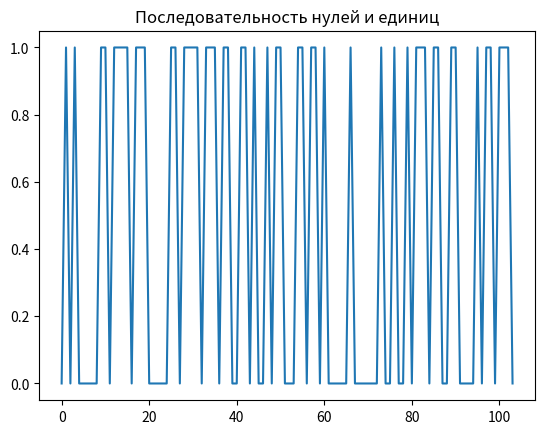
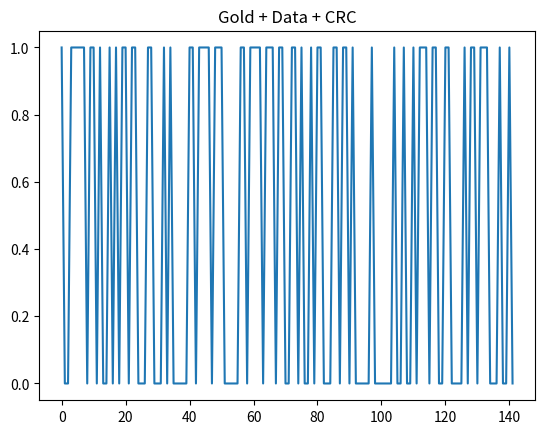
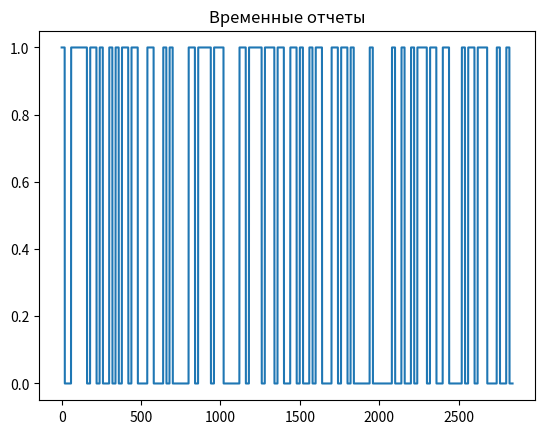
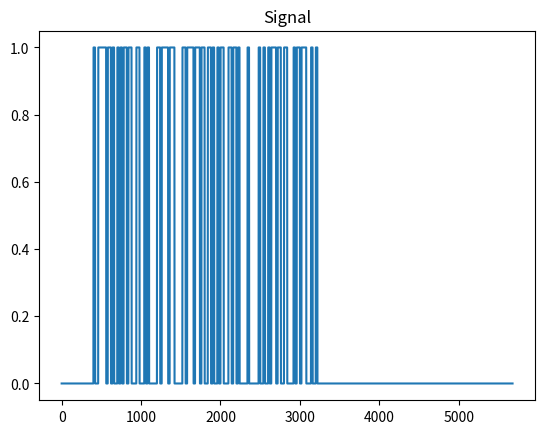
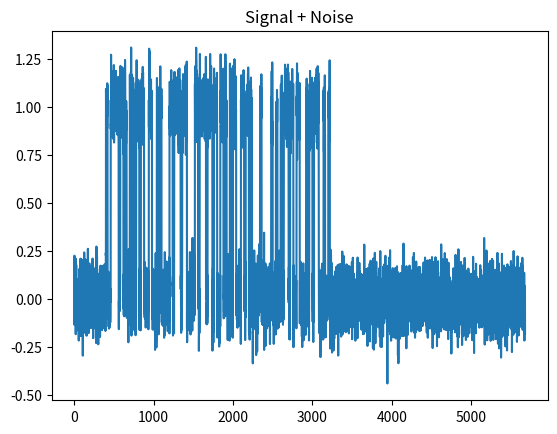
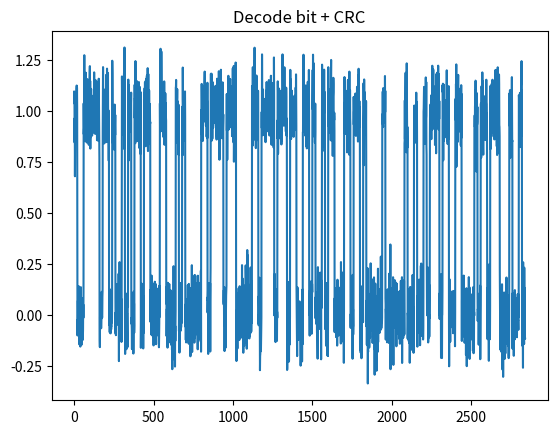
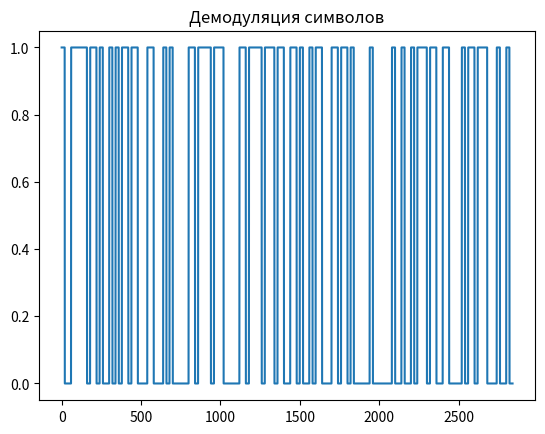
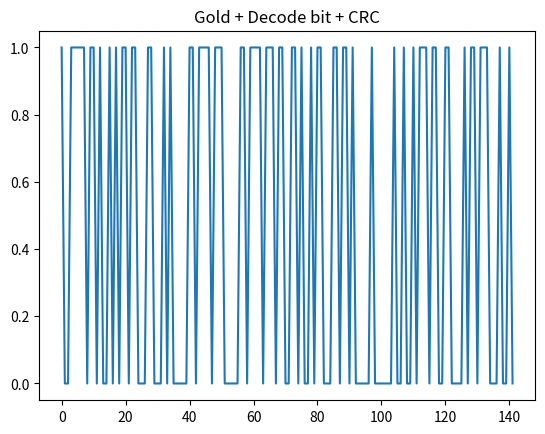
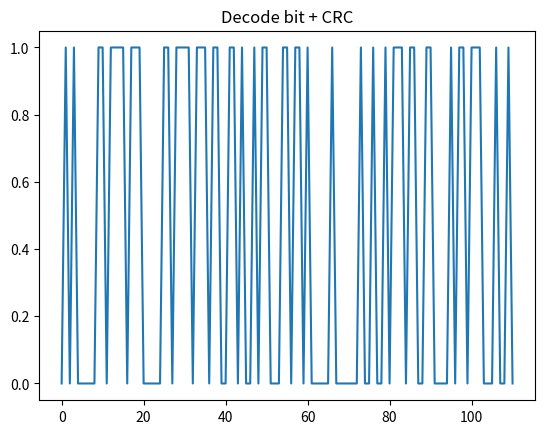
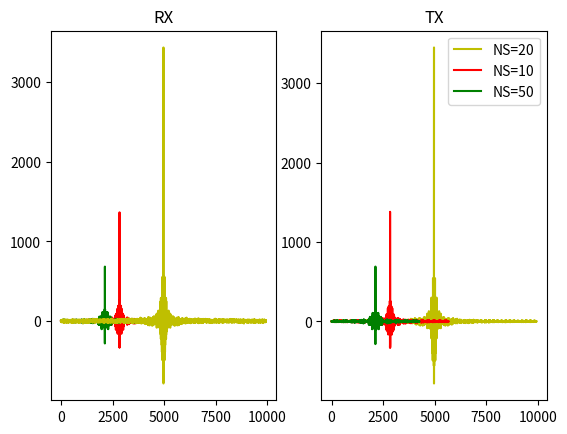

Reproduce these figures in Python, in order.
import matplotlib.pyplot as plt
import numpy as np
from scipy.fftpack import fft, fftshift


def text_to_bits(text, encoding='utf-8', errors='surrogatepass'):                      # перевод из текста в биты
    bits = bin(int.from_bytes(text.encode(encoding, errors), 'big'))[2:]
    return bits.zfill(8 * ((len(bits) + 7) // 8))

def text_from_bits(bits, encoding='utf-8', errors='surrogatepass'):                    # перевод из битов в текст
    n = int(bits, 2)
    return n.to_bytes((n.bit_length() + 7) // 8, 'big').decode(encoding, errors) or '\0'

def CRC(data):
    G = [1,0,1,0,0,1,1,1]
    data = data + 7 * [0]
    for i in range(0,len(data)-7):
        if(data[i] == 1):
            for j in range(len(G)):
                data[i+j] = data[i+j] ^ G[j]
    crc = data[len(data)-7:]

    return crc


def CRC_RX(data):
    G = [1,0,1,0,0,1,1,1]
    for i in range(0,len(data)-7):
        if(data[i] == 1):
            for j in range(len(G)):
                data[i+j] = data[i+j] ^ G[j]
    crc = data[len(data)-7:]

    return crc    


def CRC_error(crc):
    f = 0
    for i in range(len(crc)):
        if crc[i] == 1:
            f = 0
            print("Error data!")
            break
        else:
            f = 1
    if f == 1:
        print("Successful!")

    

def Gold():
    x = [0,1,1,1,1] 
    y = [1,0,1,1,0]
    last_x = []
    last_y = []
    psevdo = []

    size = 31

    for i in range(size):
        #print(x)
        last_x.append(x[4])
        temp_x = x[2] ^ x[3]
        x = x[-1:] + x[:-1]
        x[0] = temp_x
        
        last_y.append(y[4])
        temp_y = y[1] ^ y[2]
        y = y[-1:] + y[:-1]
        y[0] = temp_y

    for i in range(size):   
        psevdo.append(last_x[i] ^ last_y[i])
    return psevdo 

def Correlat(gold, signal):
    max = 0
    for j in range(len(signal)-len(gold)):
        corr_sum = np.correlate(gold, signal[:(len(gold))])
        if corr_sum > max:
            max = corr_sum
            index = j
        signal = np.roll(signal,-1)
    return index

def demodulation_symbol(signal):
    for i in range(len(signal)):
        if signal[i]>0.5:
            signal[i]=1
        else:
            signal[i]=0
    return signal

def Spectrum_NS_first(mass_bit_np_gold_crc,mass_np_samples,signal,signal_noise_orig):   
    spectrum_ns_20_tx = fft(signal)
    spectrum_ns_20_rx = fft(signal_noise_orig)

    ns = 10 
    mass_np_samples_10 = np.repeat(mass_bit_np_gold_crc,ns)
    signal1_10 = np.zeros(len(mass_np_samples))
    signal_10 = np.insert(signal1_10, index, mass_np_samples_10)
    noise = np.random.normal(mu, sigma, len(signal_10))
    signal_noise_10 = signal_10 + noise

    spectrum_ns_10_tx = fft(signal_10)
    spectrum_ns_10_rx = fft(signal_noise_10)

    ns = 50 
    mass_np_samples_50 = np.repeat(mass_bit_np_gold_crc,ns)
    signal1_50 = np.zeros(len(mass_np_samples))
    signal_50 = np.insert(signal1_50, index, mass_np_samples_50)
    noise = np.random.normal(mu, sigma, len(signal_50))
    signal_noise_50 = signal_50 + noise

    spectrum_ns_50_tx = fft(signal_50)
    spectrum_ns_50_rx = fft(signal_noise_50)

    plt.figure(10)
    plt.subplot(3,2,1)
    plt.title("RX (NS = 20) ")
    plt.plot(spectrum_ns_20_rx)
    plt.subplot(3,2,2)
    plt.title("TX (NS = 20)")
    plt.plot(spectrum_ns_20_tx)

    plt.subplot(3,2,3)
    plt.title("RX (NS = 10) ")
    plt.plot(spectrum_ns_10_rx)
    plt.subplot(3,2,4)
    plt.title("TX (NS = 10)")
    plt.plot(spectrum_ns_10_tx)

    plt.subplot(3,2,5)
    plt.title("RX (NS = 50) ")
    plt.plot(spectrum_ns_50_rx)
    plt.subplot(3,2,6)
    plt.title("TX (NS = 50)")
    plt.plot(spectrum_ns_50_tx)    

def Spectrum_NS_second(mass_bit_np_gold_crc,mass_np_samples,signal,signal_noise_orig):   
    w = np.linspace(-np.pi,np.pi,len(signal))
    spectrum_ns_20_tx = fft(signal)
    spectrum_ns_20_tx = fftshift(spectrum_ns_20_tx)
    spectrum_ns_20_rx = fft(signal_noise_orig)
    spectrum_ns_20_rx = fftshift(spectrum_ns_20_rx)
    
    ns = 10 
    mass_np_samples_10 = np.repeat(mass_bit_np_gold_crc,ns)
    signal1_10 = np.zeros(len(mass_np_samples))
    signal_10 = np.insert(signal1_10, index, mass_np_samples_10)
    noise = np.random.normal(mu, sigma, len(signal_10))
    signal_noise_10 = signal_10 + noise

    spectrum_ns_10_tx = fft(signal_10)
    spectrum_ns_10_tx = fftshift(spectrum_ns_10_tx)
    spectrum_ns_10_rx = fft(signal_noise_10)
    spectrum_ns_10_rx = fftshift(spectrum_ns_10_rx)



    ns = 50 
    mass_np_samples_50 = np.repeat(mass_bit_np_gold_crc,ns)
    signal1_50 = np.zeros(len(mass_np_samples))
    signal_50 = np.insert(signal1_50, index, mass_np_samples_50)
    noise = np.random.normal(mu, sigma, len(signal_50))
    signal_noise_50 = signal_50 + noise

    spectrum_ns_50_tx = fft(signal_50)
    spectrum_ns_50_tx = fftshift(spectrum_ns_50_tx)
    spectrum_ns_50_rx = fft(signal_noise_50)
    spectrum_ns_50_rx = fftshift(spectrum_ns_50_rx)

    plt.figure(10)
    plt.subplot(1,2,1)
    plt.title("RX")
    print(len(w))
    print(len(spectrum_ns_10_rx))
    plt.plot(spectrum_ns_20_rx,"r")
    plt.plot(spectrum_ns_10_rx,"g")
    plt.plot(spectrum_ns_50_rx,"y")
    plt.subplot(1,2,2)
    plt.title("TX")
    plt.plot(spectrum_ns_50_tx, "y")
    plt.plot(spectrum_ns_20_tx, "r")
    plt.plot(spectrum_ns_10_tx, "g")
    # plt.subplot(1,2,2)
    # plt.title("TX")
    # plt.plot(w,abs(spectrum_ns_50_tx), "y")
    # plt.plot(w,abs(spectrum_ns_20_tx), "r")
    # plt.plot(w,abs(spectrum_ns_10_tx), "g")
    

    plt.legend (('NS=20', 'NS=10', "NS=50"))
    
def Sigma(sigma, signal,mass_bit_list_crc, mass_np_samples):
    ratio = []
    ns = 20
    #print(len(sigma))
    for i in range(len(sigma)):

        noise = np.random.normal(mu, sigma[i], len(signal))
        signal_noise = signal + noise
        signal_noise = signal_noise[401:]
        signal_noise = signal_noise[:len(mass_np_samples)]
        de_signal = demodulation_symbol(signal_noise)
        signal_2D = de_signal.reshape(-1, ns)
        bit_gold_crc = signal_2D[:,1]
        bit_crc = bit_gold_crc[31:]
        bit_crc = list(bit_crc)
        bit_list = list(map(int,bit_crc))
        good = 0

        for j in range(len(bit_list)):
            if mass_bit_list_crc[j] == bit_crc[j]:
                good +=1
        ratio.append(good)

    ratio = np.asarray(ratio)
    ratio = ratio / len(bit_crc)
    #print(ratio)  
    return ratio        


name = 'Popovich Ivan'

bit_name = text_to_bits(name)

mass_bit_list = list(map(int,bit_name))

mass_bit_np = np.array(mass_bit_list)

print("CRC = ", CRC(mass_bit_list))
# add CRC to data

print("Gold = ", Gold())
mass_bit_list_gold_crc = Gold() + mass_bit_list + CRC(mass_bit_list)
print("Data = ", mass_bit_list_gold_crc)
mass_bit_np_gold_crc = np.array(mass_bit_list_gold_crc)



plt.figure(1)
plt.plot(mass_bit_np)
plt.title("Последовательность нулей и единиц")

plt.figure(2)
plt.plot(mass_bit_np_gold_crc)
plt.title("Gold + Data + CRC")


# repeat
ns = 20 
mass_np_samples = np.repeat(mass_bit_np_gold_crc,ns)

plt.figure(3)
plt.plot(mass_np_samples)
plt.title("Временные отчеты")

signal1 = np.zeros(len(mass_np_samples))

index = 401
signal = np.insert(signal1, index, mass_np_samples)


plt.figure(4)
plt.plot(signal)
plt.title("Signal")


mu = 0
sigma = 0.1
noise = np.random.normal(mu, sigma, len(signal))
signal_noise = signal + noise
signal_noise_orig = signal_noise
plt.figure(5)
plt.plot(signal_noise)
plt.title("Signal + Noise")


gold = np.repeat(Gold(),ns)
signal = signal.astype(int)

index_srez = Correlat(gold,signal_noise)

signal_noise = signal_noise[index_srez:]
signal_noise = signal_noise[:len(mass_np_samples)]

print(len(signal_noise))
plt.figure(6)
plt.title("Decode bit + CRC")
plt.plot(signal_noise)

de_signal = demodulation_symbol(signal_noise)

plt.figure(7)
plt.title("Демодуляция символов")
plt.plot(de_signal)


signal_2D = de_signal.reshape(-1, ns)
bit_gold_crc = signal_2D[:,1]

plt.figure(8)
plt.title("Gold + Decode bit + CRC")
plt.plot(bit_gold_crc)

bit_crc = bit_gold_crc[len(Gold()):]

plt.figure(9)
plt.title("Decode bit + CRC")
plt.plot(bit_crc)

bit_crc = list(bit_crc)



CRC_error(CRC_RX(list(map(int,bit_crc))))

bit = bit_crc[:len(mass_bit_list)]
print(len(bit))

bit = list(map(int,bit))

bit = "".join(map(str, bit))

decode_name = text_from_bits(bit)

print(decode_name)

Spectrum_NS_second(mass_bit_np_gold_crc,mass_np_samples,signal,signal_noise_orig)


plt.show()


